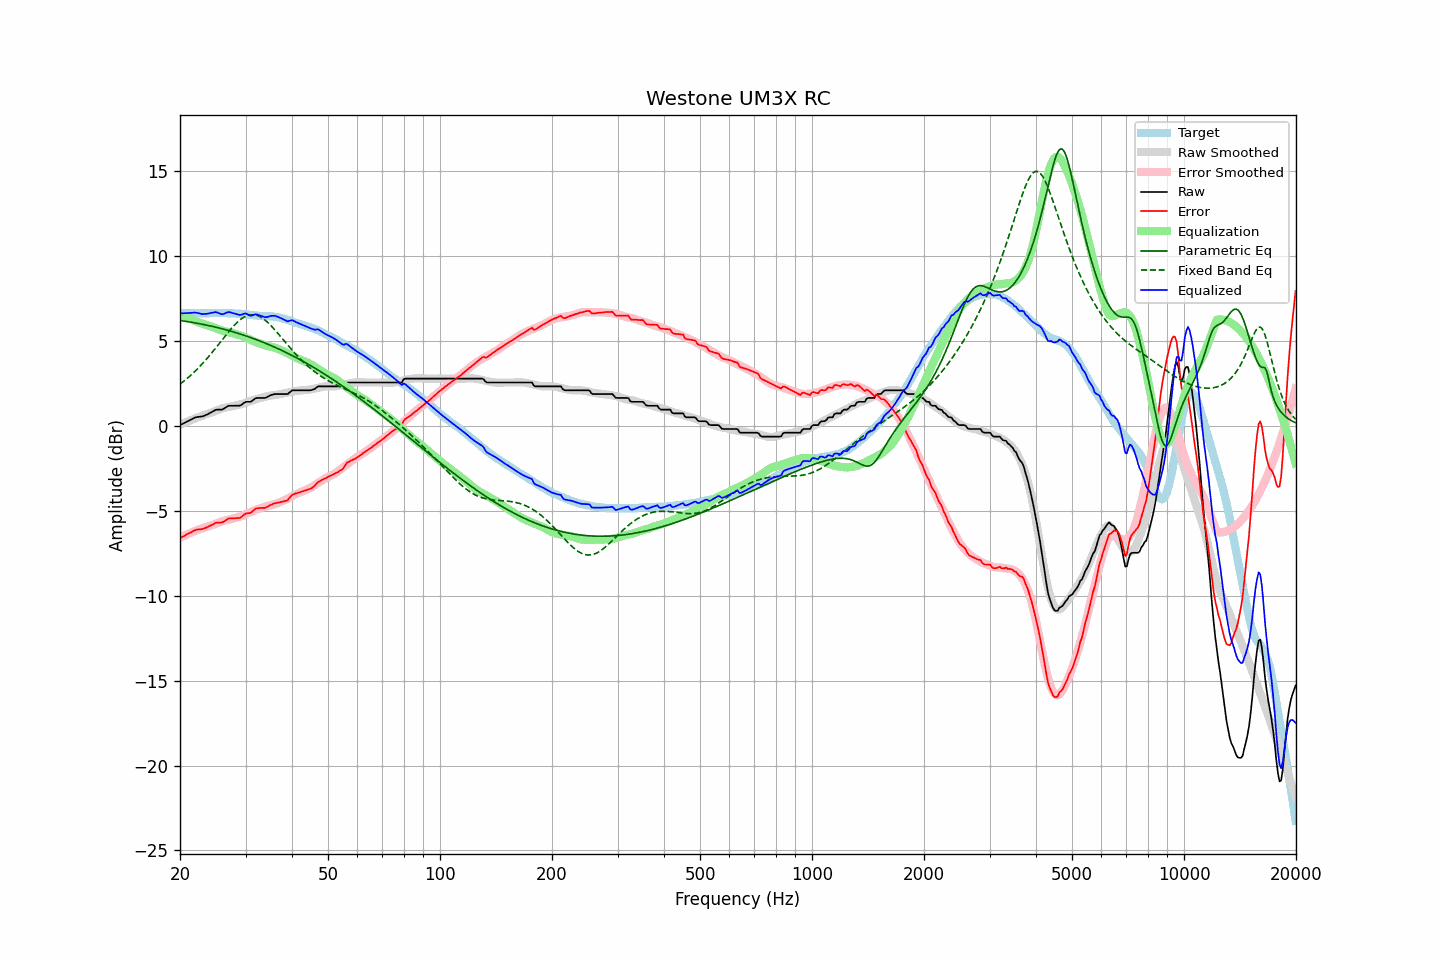

Values plotted in this chart, from the file beside it:
frequency, raw, error, smoothed, error_smoothed, equalization, parametric_eq, fixed_band_eq, equalized_raw, equalized_smoothed, target
20.00, 0.05, -6.61, 0.08, -6.58, 6.58, 6.21, 2.47, 6.64, 6.66, 6.67
20.20, 0.10, -6.55, 0.12, -6.54, 6.54, 6.20, 2.54, 6.64, 6.66, 6.65
20.40, 0.14, -6.51, 0.16, -6.49, 6.49, 6.18, 2.61, 6.63, 6.65, 6.65
20.61, 0.19, -6.46, 0.20, -6.45, 6.45, 6.17, 2.69, 6.64, 6.65, 6.65
20.81, 0.24, -6.39, 0.24, -6.41, 6.41, 6.16, 2.76, 6.65, 6.64, 6.63
21.02, 0.28, -6.35, 0.28, -6.36, 6.36, 6.14, 2.84, 6.64, 6.64, 6.63
21.23, 0.33, -6.30, 0.32, -6.32, 6.32, 6.13, 2.93, 6.65, 6.64, 6.63
21.44, 0.38, -6.26, 0.35, -6.28, 6.28, 6.11, 3.01, 6.66, 6.63, 6.64
21.66, 0.43, -6.20, 0.39, -6.24, 6.24, 6.09, 3.10, 6.67, 6.63, 6.63
21.87, 0.48, -6.16, 0.43, -6.20, 6.20, 6.08, 3.19, 6.68, 6.63, 6.64
22.09, 0.51, -6.12, 0.47, -6.16, 6.16, 6.06, 3.28, 6.67, 6.63, 6.63
22.31, 0.53, -6.10, 0.50, -6.13, 6.13, 6.04, 3.38, 6.66, 6.63, 6.64
22.54, 0.54, -6.08, 0.54, -6.09, 6.09, 6.03, 3.47, 6.63, 6.63, 6.62
22.76, 0.55, -6.08, 0.57, -6.06, 6.06, 6.01, 3.57, 6.61, 6.63, 6.63
22.99, 0.56, -6.07, 0.61, -6.03, 6.03, 5.99, 3.67, 6.59, 6.63, 6.63
23.22, 0.60, -6.03, 0.64, -5.99, 5.99, 5.97, 3.78, 6.59, 6.64, 6.63
23.45, 0.64, -6.00, 0.68, -5.96, 5.96, 5.95, 3.89, 6.60, 6.64, 6.64
23.69, 0.68, -5.96, 0.71, -5.93, 5.93, 5.93, 3.99, 6.61, 6.64, 6.64
23.92, 0.73, -5.91, 0.74, -5.90, 5.90, 5.91, 4.10, 6.63, 6.64, 6.64
24.16, 0.78, -5.86, 0.77, -5.87, 5.87, 5.89, 4.22, 6.66, 6.64, 6.65
24.40, 0.83, -5.82, 0.80, -5.84, 5.84, 5.87, 4.33, 6.67, 6.65, 6.65
24.65, 0.88, -5.77, 0.84, -5.81, 5.81, 5.85, 4.45, 6.69, 6.65, 6.65
24.89, 0.94, -5.71, 0.88, -5.77, 5.77, 5.82, 4.57, 6.71, 6.65, 6.65
25.14, 0.96, -5.69, 0.92, -5.73, 5.73, 5.80, 4.69, 6.69, 6.65, 6.65
25.39, 0.96, -5.70, 0.96, -5.69, 5.69, 5.78, 4.81, 6.65, 6.65, 6.66
25.65, 0.96, -5.69, 1.00, -5.65, 5.65, 5.75, 4.93, 6.61, 6.65, 6.65
25.91, 0.96, -5.68, 1.03, -5.62, 5.62, 5.73, 5.05, 6.58, 6.65, 6.64
26.16, 1.00, -5.65, 1.06, -5.59, 5.59, 5.70, 5.17, 6.59, 6.65, 6.65
26.43, 1.06, -5.59, 1.08, -5.57, 5.57, 5.68, 5.29, 6.63, 6.65, 6.65
26.69, 1.12, -5.53, 1.09, -5.55, 5.55, 5.65, 5.40, 6.67, 6.64, 6.65
26.96, 1.18, -5.45, 1.11, -5.53, 5.53, 5.63, 5.52, 6.71, 6.64, 6.63
27.23, 1.19, -5.44, 1.13, -5.51, 5.51, 5.60, 5.63, 6.70, 6.64, 6.63
27.50, 1.19, -5.44, 1.15, -5.48, 5.48, 5.57, 5.74, 6.68, 6.63, 6.63
27.77, 1.19, -5.45, 1.17, -5.46, 5.46, 5.55, 5.85, 6.65, 6.63, 6.64
28.05, 1.19, -5.43, 1.20, -5.43, 5.43, 5.52, 5.95, 6.62, 6.63, 6.62
28.33, 1.19, -5.43, 1.22, -5.40, 5.40, 5.49, 6.05, 6.59, 6.62, 6.62
28.62, 1.19, -5.42, 1.24, -5.38, 5.38, 5.46, 6.14, 6.57, 6.61, 6.61
28.90, 1.19, -5.42, 1.26, -5.35, 5.35, 5.43, 6.22, 6.54, 6.61, 6.62
29.19, 1.23, -5.37, 1.28, -5.32, 5.32, 5.40, 6.30, 6.55, 6.60, 6.60
29.48, 1.30, -5.29, 1.31, -5.28, 5.28, 5.37, 6.36, 6.59, 6.59, 6.59
29.78, 1.37, -5.22, 1.34, -5.25, 5.25, 5.34, 6.42, 6.62, 6.58, 6.59
30.08, 1.42, -5.16, 1.37, -5.20, 5.20, 5.31, 6.47, 6.62, 6.57, 6.58
30.38, 1.42, -5.14, 1.41, -5.16, 5.16, 5.27, 6.51, 6.58, 6.56, 6.56
30.68, 1.42, -5.13, 1.44, -5.11, 5.11, 5.24, 6.54, 6.53, 6.55, 6.56
30.99, 1.42, -5.12, 1.48, -5.06, 5.06, 5.21, 6.55, 6.49, 6.54, 6.54
31.30, 1.49, -5.04, 1.51, -5.02, 5.02, 5.17, 6.56, 6.51, 6.53, 6.53
31.61, 1.56, -4.96, 1.54, -4.98, 4.98, 5.14, 6.55, 6.54, 6.52, 6.52
31.93, 1.63, -4.87, 1.57, -4.95, 4.95, 5.10, 6.54, 6.58, 6.51, 6.50
32.24, 1.65, -4.85, 1.59, -4.91, 4.91, 5.07, 6.51, 6.56, 6.50, 6.50
32.57, 1.65, -4.84, 1.62, -4.88, 4.88, 5.03, 6.47, 6.53, 6.50, 6.49
32.89, 1.65, -4.83, 1.64, -4.85, 4.85, 4.99, 6.43, 6.50, 6.49, 6.48
33.22, 1.65, -4.83, 1.67, -4.82, 4.82, 4.96, 6.37, 6.47, 6.49, 6.48
33.55, 1.65, -4.82, 1.69, -4.79, 4.79, 4.92, 6.30, 6.44, 6.48, 6.47
33.89, 1.65, -4.83, 1.72, -4.75, 4.75, 4.88, 6.23, 6.41, 6.48, 6.48
34.23, 1.69, -4.77, 1.75, -4.72, 4.72, 4.84, 6.15, 6.41, 6.47, 6.46
34.57, 1.74, -4.73, 1.77, -4.70, 4.70, 4.80, 6.06, 6.44, 6.46, 6.47
34.92, 1.80, -4.66, 1.78, -4.67, 4.67, 4.76, 5.97, 6.47, 6.46, 6.46
35.27, 1.83, -4.63, 1.80, -4.65, 4.65, 4.72, 5.87, 6.48, 6.45, 6.46
35.62, 1.85, -4.59, 1.81, -4.63, 4.63, 4.68, 5.77, 6.48, 6.44, 6.44
35.97, 1.88, -4.55, 1.82, -4.61, 4.61, 4.64, 5.66, 6.49, 6.43, 6.43
... 635 more rows
